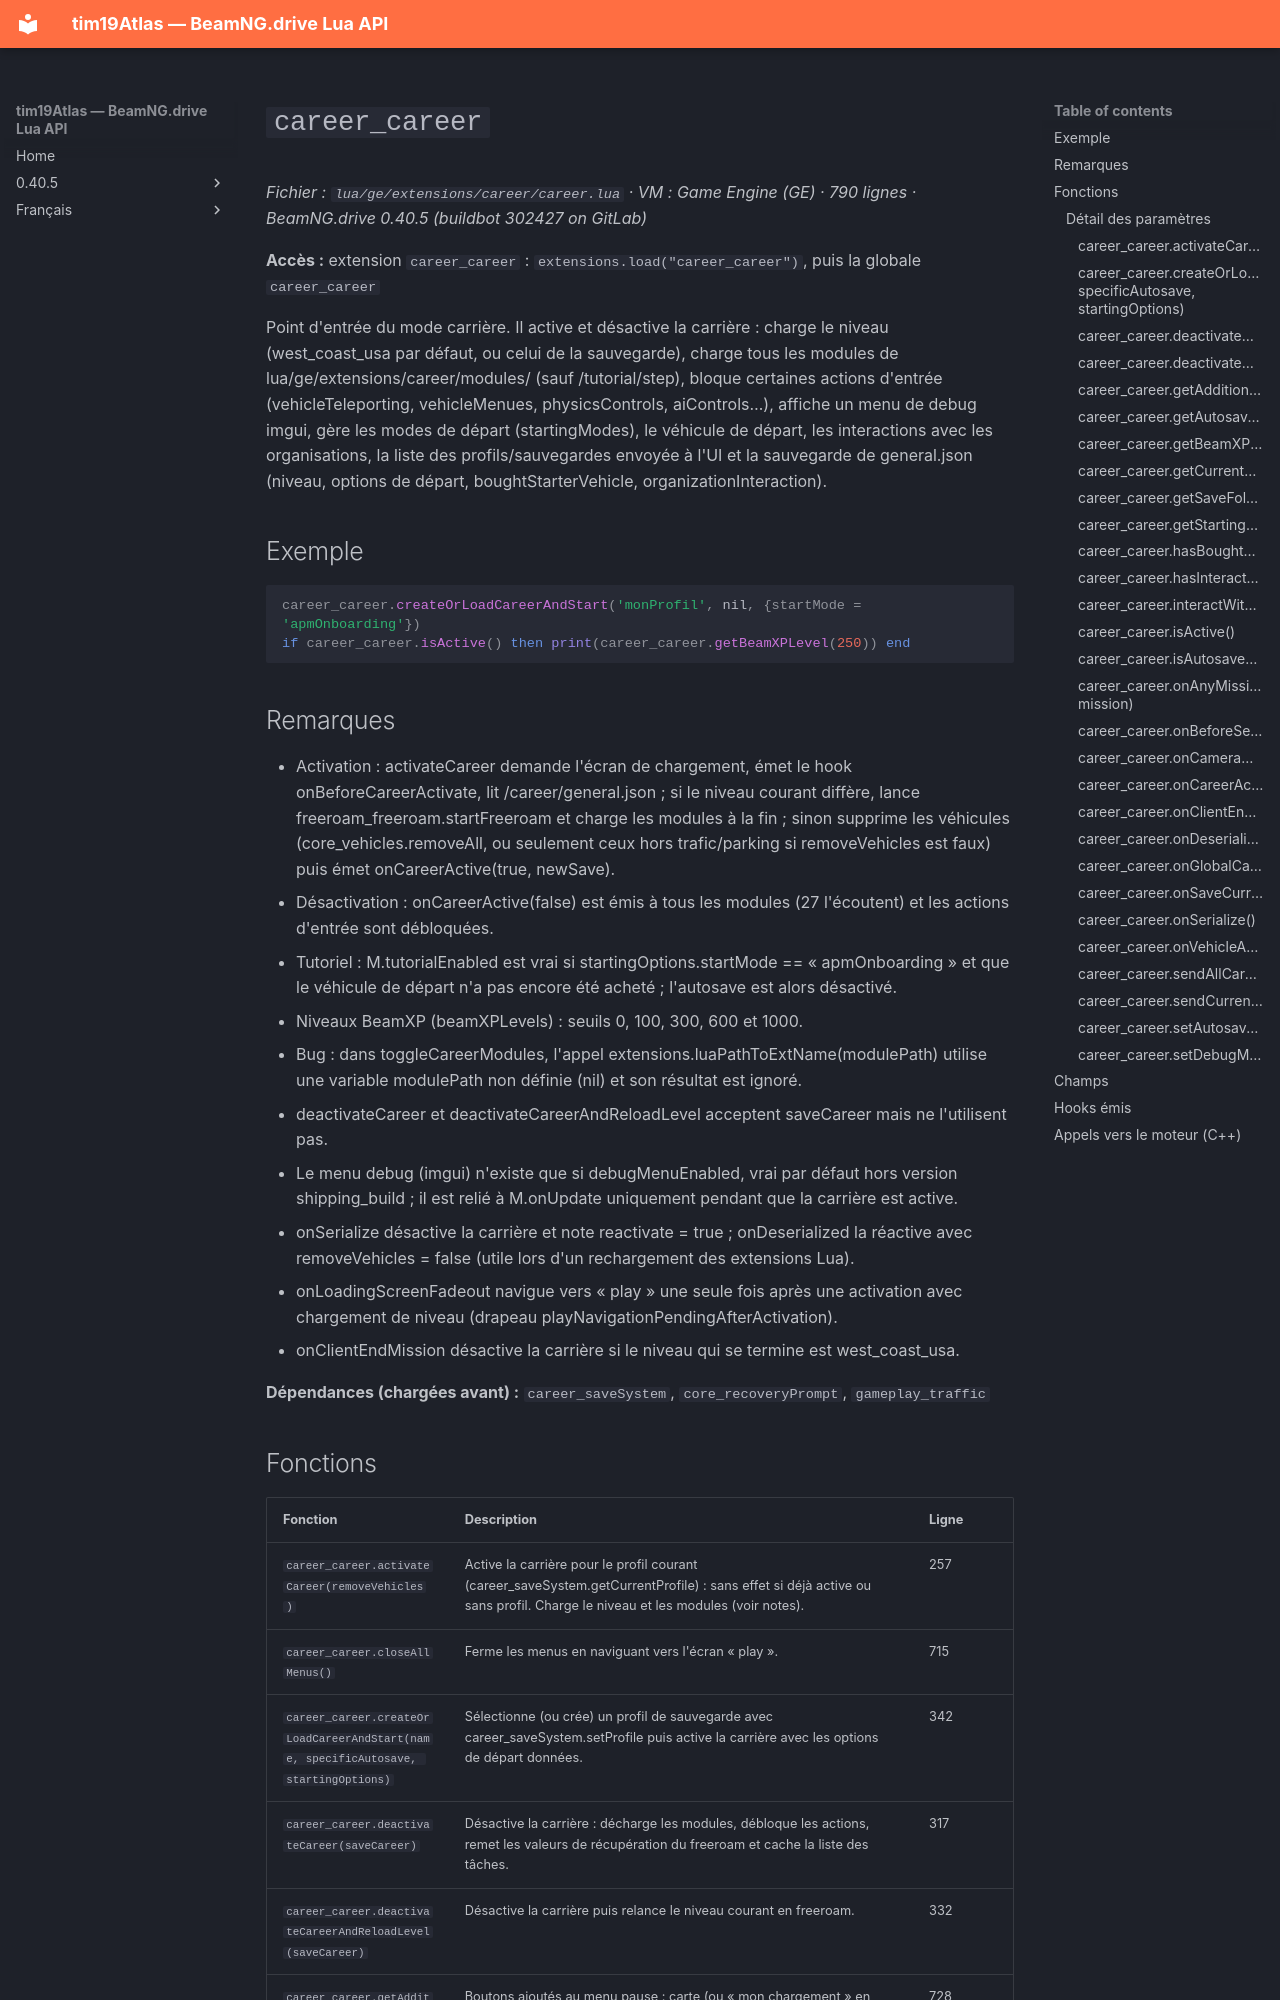

repository: Tim0219800/beamng-lua-atlas · page: fr/0.40.5/ge/extensions/career/career.html · generator: mkdocs

# `career_career`

*Fichier : `lua/ge/extensions/career/career.lua` · VM : Game Engine (GE) · 790 lignes · BeamNG.drive 0.40.5 (buildbot 302427 on GitLab)*

**Accès :** extension `career_career` : `extensions.load("career_career")`, puis la globale `career_career`

Point d'entrée du mode carrière. Il active et désactive la carrière : charge le niveau (west_coast_usa par défaut, ou celui de la sauvegarde), charge tous les modules de lua/ge/extensions/career/modules/ (sauf /tutorial/step), bloque certaines actions d'entrée (vehicleTeleporting, vehicleMenues, physicsControls, aiControls…), affiche un menu de debug imgui, gère les modes de départ (startingModes), le véhicule de départ, les interactions avec les organisations, la liste des profils/sauvegardes envoyée à l'UI et la sauvegarde de general.json (niveau, options de départ, boughtStarterVehicle, organizationInteraction).

## Exemple

```lua
career_career.createOrLoadCareerAndStart('monProfil', nil, {startMode = 'apmOnboarding'})
if career_career.isActive() then print(career_career.getBeamXPLevel(250)) end
```

## Remarques

- Activation : activateCareer demande l'écran de chargement, émet le hook onBeforeCareerActivate, lit <sauvegarde>/career/general.json ; si le niveau courant diffère, lance freeroam_freeroam.startFreeroam et charge les modules à la fin ; sinon supprime les véhicules (core_vehicles.removeAll, ou seulement ceux hors trafic/parking si removeVehicles est faux) puis émet onCareerActive(true, newSave).
- Désactivation : onCareerActive(false) est émis à tous les modules (27 l'écoutent) et les actions d'entrée sont débloquées.
- Tutoriel : M.tutorialEnabled est vrai si startingOptions.startMode == « apmOnboarding » et que le véhicule de départ n'a pas encore été acheté ; l'autosave est alors désactivé.
- Niveaux BeamXP (beamXPLevels) : seuils 0, 100, 300, 600 et 1000.
- Bug : dans toggleCareerModules, l'appel extensions.luaPathToExtName(modulePath) utilise une variable modulePath non définie (nil) et son résultat est ignoré.
- deactivateCareer et deactivateCareerAndReloadLevel acceptent saveCareer mais ne l'utilisent pas.
- Le menu debug (imgui) n'existe que si debugMenuEnabled, vrai par défaut hors version shipping_build ; il est relié à M.onUpdate uniquement pendant que la carrière est active.
- onSerialize désactive la carrière et note reactivate = true ; onDeserialized la réactive avec removeVehicles = false (utile lors d'un rechargement des extensions Lua).
- onLoadingScreenFadeout navigue vers « play » une seule fois après une activation avec chargement de niveau (drapeau playNavigationPendingAfterActivation).
- onClientEndMission désactive la carrière si le niveau qui se termine est west_coast_usa.

**Dépendances (chargées avant) :** `career_saveSystem`, `core_recoveryPrompt`, `gameplay_traffic`
